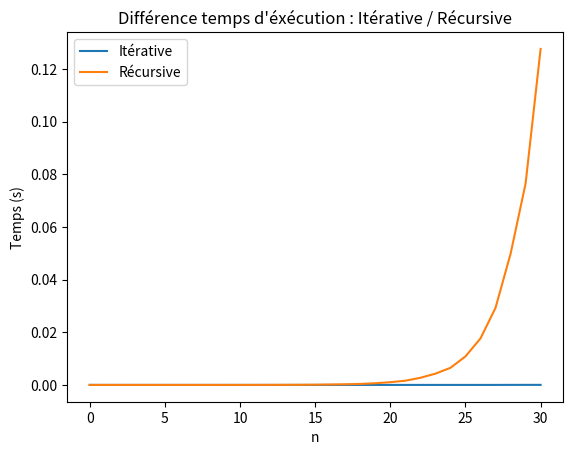

The script that saved this image:
from time import perf_counter
import matplotlib.pyplot as plt
import numpy as np
def fact(n):
    f = 1
    for i in range(1,n+1):
        f *= i
    return f
def factRec(n):
    if n == 1 : 
        return 1
    else : 
        return n*factRec(n-1)
def fibo(n):
    f=[0,1]
    for i in range(2,n+1):
        f.append(f[-1]+f[-2])
    return f[-1]
def fiboRec(n):
    if n == 0 : 
        return 0
    elif n == 1 :
        return 1
    else : 
        return fiboRec(n-1)+fiboRec(n-2)

tf =    []  # Temps pour la fibo itérative
tfr =   []  # Temps pour la fibo récursive
n = 30
for i in range(0, n + 1):

    start = perf_counter()
    fibo(i)
    tf.append(perf_counter() - start)


    start = perf_counter()
    fiboRec(i)
    tfr.append(perf_counter() - start)
    
plt.plot(np.linspace(0, n, n + 1), tf, label="Itérative")
plt.plot(np.linspace(0, n, n + 1), tfr, label="Récursive")
plt.xlabel("n")
plt.ylabel("Temps (s)")
plt.title("Différence temps d'éxécution : Itérative / Récursive")
plt.legend()
plt.show()